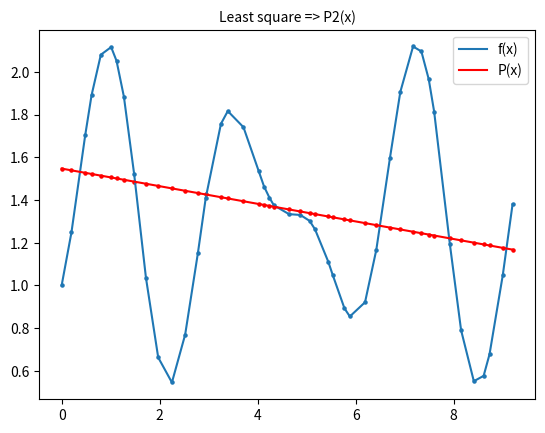

This figure's Python source: (Note: this script raises an exception after producing the figure.)
import numpy as np
import matplotlib.pyplot as plt
import math

x_data = [0.00, 0.20, 0.48, 0.61, 0.80, 1.01, 1.12, 1.27, 1.48, 1.72, 1.97, 2.25, 2.52, 2.78, 2.94, 3.25, 3.39, 3.71, 4.02, 4.13, 4.24, 4.33,
          4.64, 4.87, 5.06, 5.17, 5.44, 5.53, 5.77, 5.88, 6.19, 6.42, 6.70, 6.91, 7.17, 7.34, 7.49, 7.60, 7.92, 8.15, 8.41, 8.61, 8.73, 9.00, 9.20]

y_data = [1.0000, 1.2482, 1.7019, 1.8899, 2.0800, 2.1157, 2.0514, 1.8839, 1.5201, 1.0361, 0.6630, 0.5458, 0.7697, 1.1515, 1.4096, 1.7564, 1.8162, 1.7406, 1.5357, 1.4631, 1.4105, 1.3752,
          1.3337, 1.3300, 1.3022, 1.2625, 1.1111, 1.0496, 0.8930, 0.8547, 0.9213, 1.1665, 1.5988, 1.9059, 2.1186, 2.0953, 1.9652, 1.8140, 1.1951, 0.7906, 0.5518, 0.5768, 0.6775, 1.0472, 1.3796]

def find_matrix(dim):
    arr = np.array([])
    # find A
    cnt = 0
    for i in range(1, dim+1):
        if i == 1:
            for j in range(0, dim):
                if j == 0:
                    arr = np.append(arr, len(x_data))
                else:
                    tmp = 0
                    for x in x_data:
                        tmp += pow(x, j)
                    arr = np.append(arr, tmp)
        else:
            tmp_arr = arr[-(dim-1):]
            back_tmp = 0

            for x in x_data:
                back_tmp += pow(x, dim+cnt)
            cnt += 1

            tmp_arr = np.append(tmp_arr, back_tmp)
            arr = np.append(arr, tmp_arr)
    arr = np.reshape(arr, (dim,dim))

    # find b
    b = np.array([])
    for i in range(0, dim):
        tmp = 0
        for idx in range(len(x_data)):
            tmp += y_data[idx] * pow(x_data[idx], i)
        b = np.append(b, tmp)

    return arr, b

def solve(A, b):
    x = np.linalg.solve(A, b)
    return x

def cal_least_y(x):
    least_y = []
    # print(x)
    for i in range(len(x_data)):
        tmp = 0
        for j in range(len(x)):
            tmp += x[j] * pow(x_data[i],j)
        least_y.append(tmp)

    return least_y

def main():

    for i in range(2, 50):
        plt.figure()
        A, b = find_matrix(i)
        x = solve(A, b)
        least_y = cal_least_y(x)

        plt.title('Least square => P' + str(i) +'(x)', fontsize=10)
        plt.scatter(x_data, y_data, s=5)
        plt.plot(x_data, y_data, label='f(x)')

        plt.scatter(x_data, least_y, s=5, color='red')
        plt.plot(x_data, least_y, color='red', label='P(x)')
        plt.legend(loc='upper right')

        plt.savefig("./result/P" + str(i) + "(x).png", dpi=300)

if __name__ == "__main__":
    main()
